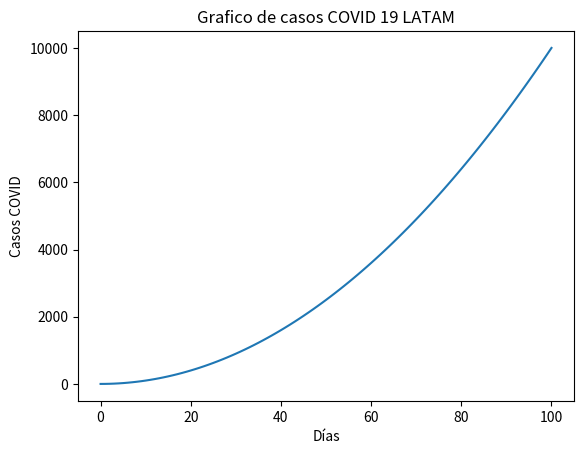
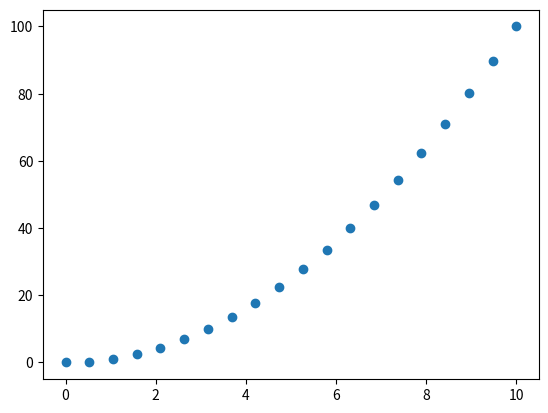
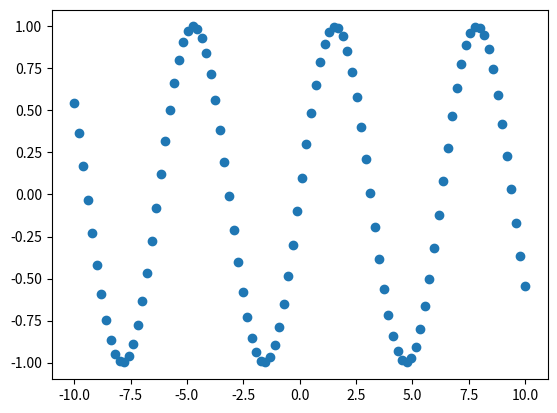
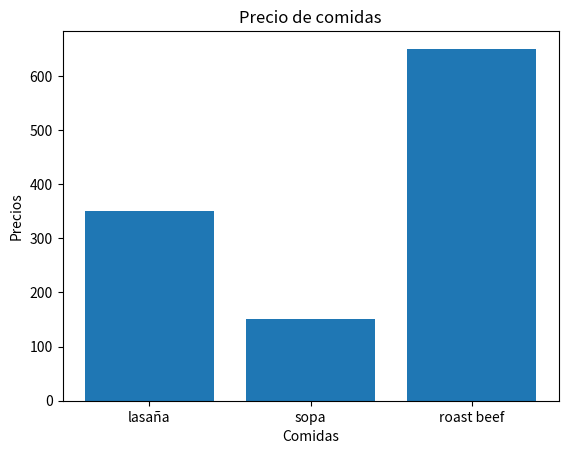
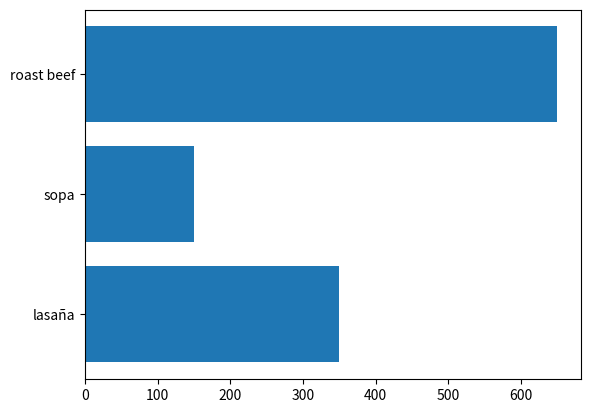
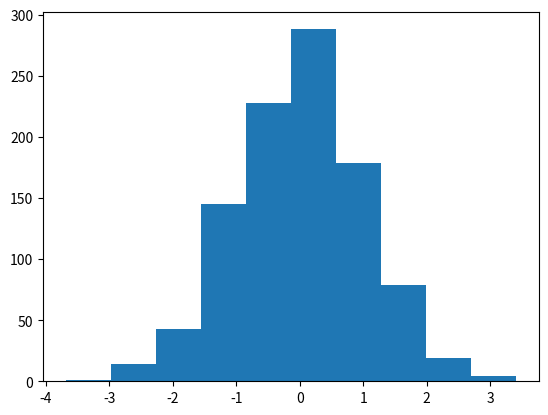
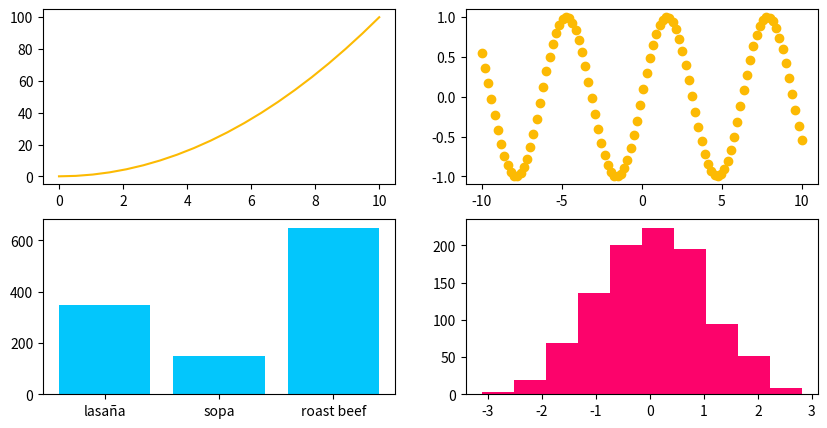

Write the Python code that produced these figures, in order.
# Importamos el módulo de Matplotlib como plt
import matplotlib.pyplot as plt
import numpy as np

#######
# Creamos un gráfico utilizando plt.plot()
# plt.plot()
# plt.show()

#######
# Graficamos una lista de números
# a = [1,5,3,8,7,15]
# plt.plot(a)
# plt.show()

#######
# Creamos dos listas, x e y. Llenamos a la lista x de valores del 1 al 100.
# x = list(range(101))
# Los valores de y van a equivaler al cuadrado del respectivo valor en x con el mísmo índice
# y = []
# for num in x:
# #     y.append(num**2)
# # Graficamos ambas listas creadas
# plt.plot(x, y)
# plt.show()

#######
# Veamos cómo sería un flujo de trabajo en Matplotlib

# Preparar los datos
x = list(range(101))
y = []
for num in x:
    y.append(num ** 2)

# Preparamos el área del gráfico (fig) y el gráfico en sí (ax) utilizando plt.subplots()
fig, ax = plt.subplots()

# Añadimos los datos al gráfico
ax.plot(x, y)

# Personalizamos el gráfico añadiendo título al gráfico y a los ejes x e y
ax.set(title='Grafico de casos COVID 19 LATAM', xlabel='Días', ylabel='Casos COVID')

# Guardamos nuestro gráfico empleando fig.savefig()
fig.savefig('casos_COVID.png')

#######
# Veamos ahora un gráfico de dispersión:
# creamos un nuveo set de datos utilizando la librería Numpy
x_1 = np.linspace(0, 10, 20)
y_1 = x_1 ** 2

# Creamos el gráfico de dispersión de x vs y
fig, ax = plt.subplots()
ax.scatter(x_1, y_1)
fig.show()

# Visualizamos ahora la función seno, utilizando np.sin(X)
fig, ax = plt.subplots()
x_2 = np.linspace(-10, 10, 100)
y_2 = np.sin(x_2)
ax.scatter(x_2, y_2)
fig.show()

#######
# Veamos ahora otro tipo de gráfico. Por ejemplo, un gráfico de barras, que por lo general asocia resultados numéricos a variables categóricas (categorías)
# Creemos un diccionario con tres platos y su respectivo precio
# Las claves del diccionario serán los nombres de las comidas, y los valores asociados, su precio
comidas = {'lasaña': 350, 'sopa': 150, 'roast beef': 650}

# Crearemos un gráfico de barras donde el eje x está formado por las claves del diccionario,
# y el eje y contiene los valores.
fig, ax = plt.subplots()
ax.bar(comidas.keys(), comidas.values())

# Añadimos los títulos correspondientes
ax.set(title='Precio de comidas', xlabel='Comidas', ylabel='Precios')
fig.show()

# Probemos a continuación con un gráfico de barras horizontales
fig, ax = plt.subplots()
ax.barh(comidas.keys(), comidas.values())
fig.show()

#######
# Un gráfico semejante es un histograma. Podemos generar números aleatorios que siguen una distribución normal (que se acumulan en torno a un valor central), con la función randn:
# Creamos una distribución de 1000 valores aleatorios distribuidos normalmente
# Creamos el histograma
x = np.random.randn(1000)
fig, ax = plt.subplots()
ax.hist(x)
fig.show()


#######
# Habiendo cambiado el estilo (el cambio más evidente que veremos será una grilla en el fondo de cada gráfico), cambiaremos también los colores de las líneas, puntos y barras en cada uno de los gráficos por códigos hex a nuestra preferencia:
# Copiamos los valores de los gráficos anteriores
# Creamos la misma disposición de gráficos, con un tamaño de figura de 10x5
fig, ((ax_1, ax_2), (ax_3, ax_4)) = plt.subplots(nrows=2, ncols=2, figsize=(10, 5))

# Para nuestro primer gráfico, tomamos el conjunto x_1, y_1, y generamos un gráfico de líneas
ax_1.plot(x_1, y_1, color='#fcba03')

# Para nuestro segundo gráfico, tomamos el conjunto x_2, y_2, y generamos un gráfico de dispersión
ax_2.scatter(x_2, y_2, color='#fcba03')

# Creamos un gráfico con los precios de tres comidas en la esquina inferior izquierda
ax_3.bar(comidas.keys(), comidas.values(), color='#03c6fc')

# El gráfico de la esquina inferior derecha será un histograma de valores aleatorios con distribución normal
ax_4.hist(np.random.randn(1000), color='#fc036b')
fig.show()